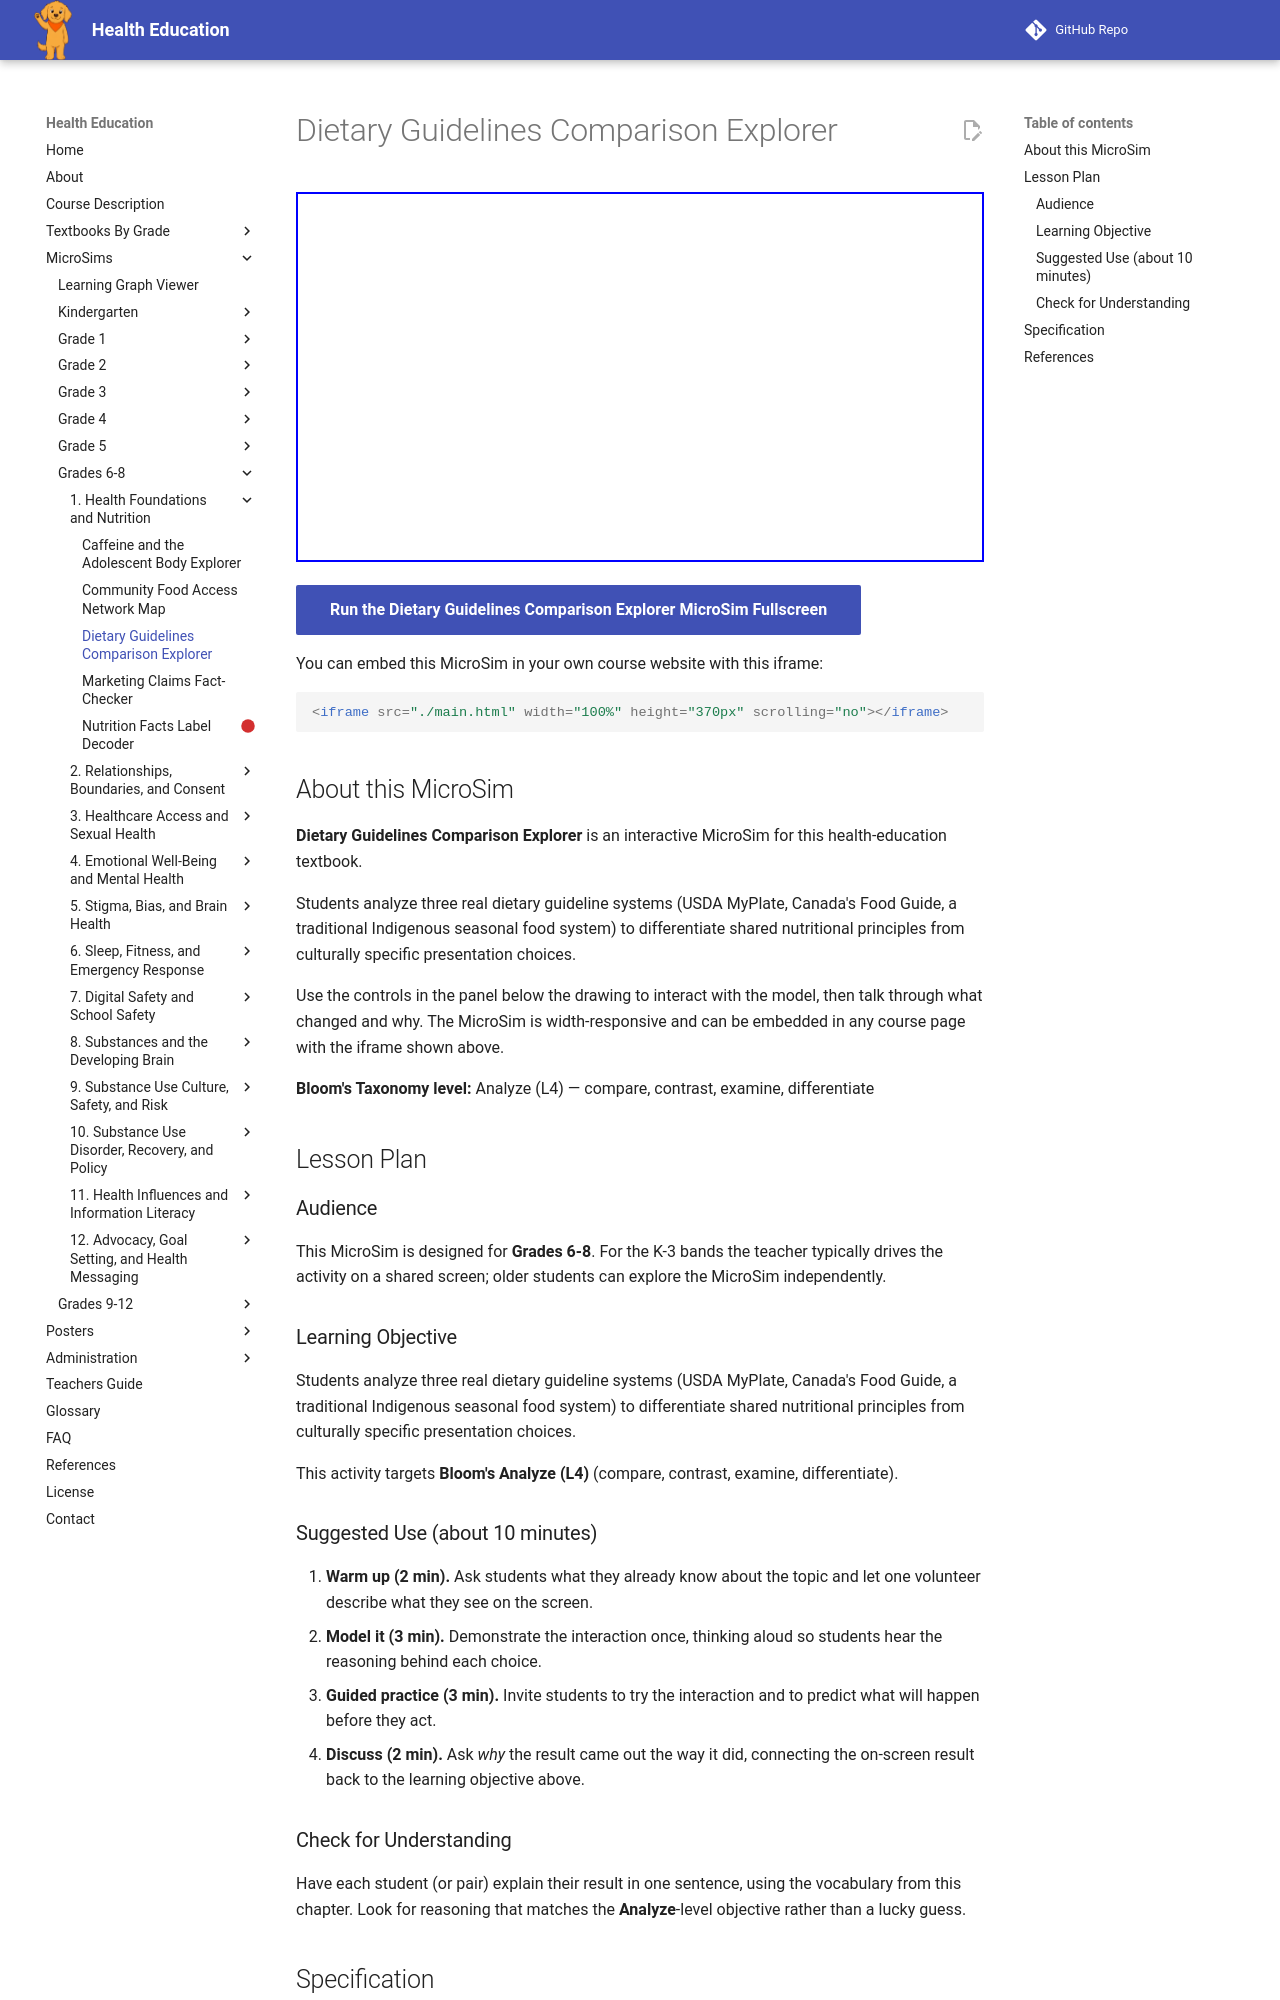

repository: dmccreary/health-education · page: sims/dietary-guidelines-comparison-explorer/index.html · generator: mkdocs

---
title: Dietary Guidelines Comparison Explorer
description: Students analyze three real dietary guideline systems (USDA MyPlate, Canada's Food Guide, a traditional Indigenous seasonal food system) to differentiate shared nutritional principles from culturally specific presentation choices.
image: /sims/dietary-guidelines-comparison-explorer/dietary-guidelines-comparison-explorer.png
og:image: /sims/dietary-guidelines-comparison-explorer/dietary-guidelines-comparison-explorer.png
twitter:image: /sims/dietary-guidelines-comparison-explorer/dietary-guidelines-comparison-explorer.png
social:
   cards: false
library: p5.js
bloom_level: Analyze (L4)
grade_band: Grades 6-8
---

# Dietary Guidelines Comparison Explorer

<iframe src="main.html" width="100%" height="370px" scrolling="no"></iframe>

[Run the Dietary Guidelines Comparison Explorer MicroSim Fullscreen](main.html){ .md-button .md-button--primary }

You can embed this MicroSim in your own course website with this iframe:

```html
<iframe src="./main.html" width="100%" height="370px" scrolling="no"></iframe>
```

## About this MicroSim

**Dietary Guidelines Comparison Explorer** is an interactive MicroSim for this health-education textbook.

Students analyze three real dietary guideline systems (USDA MyPlate, Canada's Food Guide, a traditional Indigenous seasonal food system) to differentiate shared nutritional principles from culturally specific presentation choices.

Use the controls in the panel below the drawing to interact with the model, then talk through what changed and why. The MicroSim is width-responsive and can be embedded in any course page with the iframe shown above.

**Bloom's Taxonomy level:** Analyze (L4) — compare, contrast, examine, differentiate

## Lesson Plan

### Audience

This MicroSim is designed for **Grades 6-8**. For the K-3 bands the teacher
typically drives the activity on a shared screen; older students can explore
the MicroSim independently.

### Learning Objective

Students analyze three real dietary guideline systems (USDA MyPlate, Canada's Food Guide, a traditional Indigenous seasonal food system) to differentiate shared nutritional principles from culturally specific presentation choices.

This activity targets **Bloom's Analyze (L4)** (compare, contrast, examine, differentiate).

### Suggested Use (about 10 minutes)

1. **Warm up (2 min).** Ask students what they already know about the topic
   and let one volunteer describe what they see on the screen.
2. **Model it (3 min).** Demonstrate the interaction once, thinking aloud so
   students hear the reasoning behind each choice.
3. **Guided practice (3 min).** Invite students to try the interaction and to
   predict what will happen before they act.
4. **Discuss (2 min).** Ask *why* the result came out the way it did, connecting
   the on-screen result back to the learning objective above.

### Check for Understanding

Have each student (or pair) explain their result in one sentence, using the
vocabulary from this chapter. Look for reasoning that matches the
**Analyze**-level objective rather than a lucky guess.
